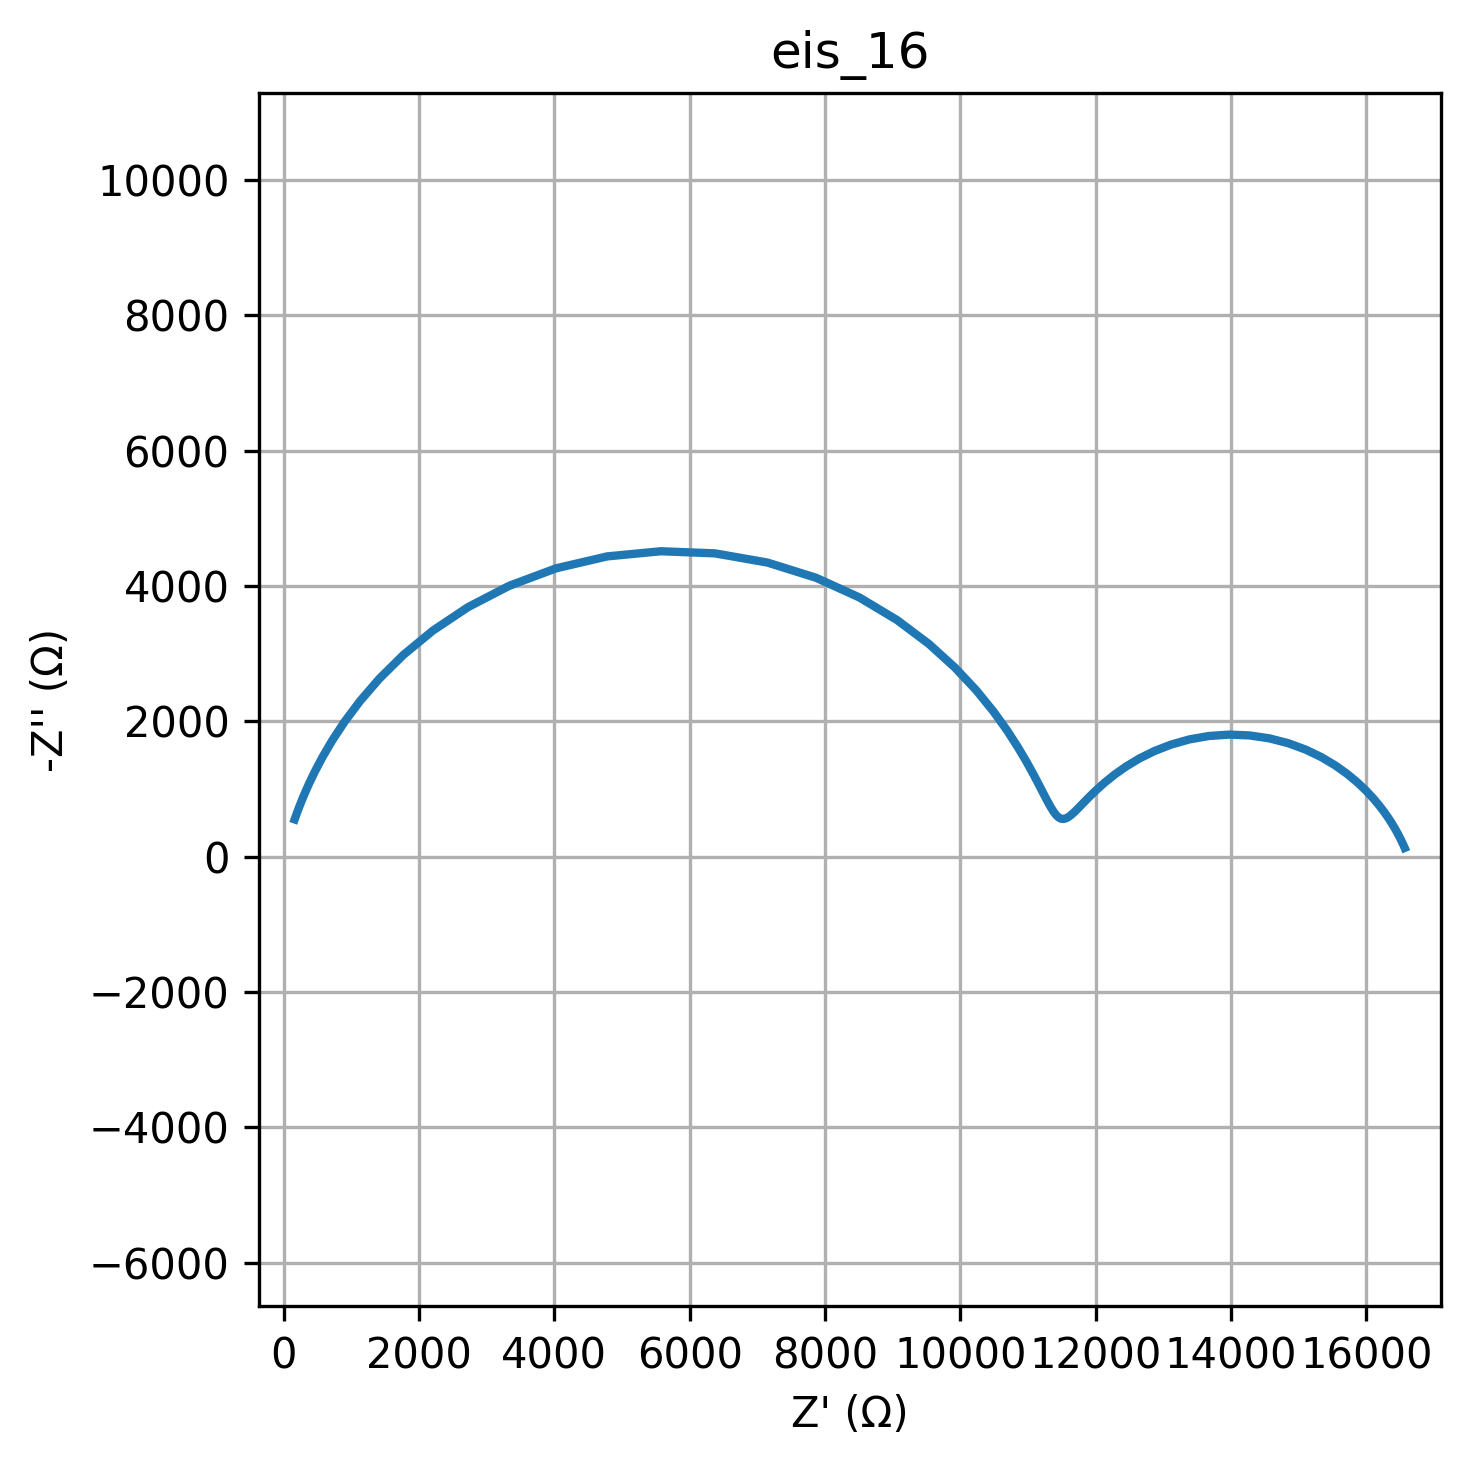

The data file committed next to this chart (first rows):
freq, Z_real, Z_imag
0.01, 16566, -130.6
0.01226, 16557, -152.4
0.01504, 16546, -177.7
0.01844, 16532, -207
0.02262, 16516, -241
0.02774, 16496, -280.2
0.03401, 16473, -325.4
0.04171, 16445, -377.3
0.05115, 16411, -436.6
0.06273, 16370, -504.1
0.07693, 16320, -580.5
0.09434, 16260, -666.2
0.1157, 16187, -761.5
0.1419, 16099, -866.2
0.174, 15993, -979.5
0.2134, 15867, -1100
0.2617, 15716, -1225
0.3209, 15540, -1350
0.3935, 15336, -1472
0.4826, 15105, -1583
0.5918, 14848, -1678
0.7257, 14569, -1749
0.89, 14275, -1793
1.091, 13974, -1805
1.338, 13675, -1785
1.641, 13385, -1734
2.013, 13114, -1658
2.468, 12866, -1561
3.027, 12644, -1451
3.712, 12450, -1335
4.552, 12283, -1217
5.583, 12140, -1102
6.846, 12019, -995
8.396, 11918, -897.3
10.3, 11833, -810.9
12.63, 11761, -736.6
15.48, 11700, -674.9
18.99, 11647, -626.1
23.29, 11602, -590.3
28.56, 11561, -567.7
35.02, 11523, -558.3
42.94, 11488, -562.7
52.66, 11453, -581.3
64.58, 11417, -615
79.2, 11379, -664.9
97.13, 11337, -732.4
119.1, 11288, -819.3
146.1, 11232, -927.4
179.1, 11164, -1059
219.7, 11081, -1217
269.4, 10978, -1403
330.4, 10850, -1620
405.1, 10690, -1868
496.8, 10488, -2148
609.3, 10236, -2459
747.2, 9922, -2794
916.3, 9535, -3145
1124, 9066, -3497
1378, 8510, -3831
1690, 7868, -4123
... 20 more rows
